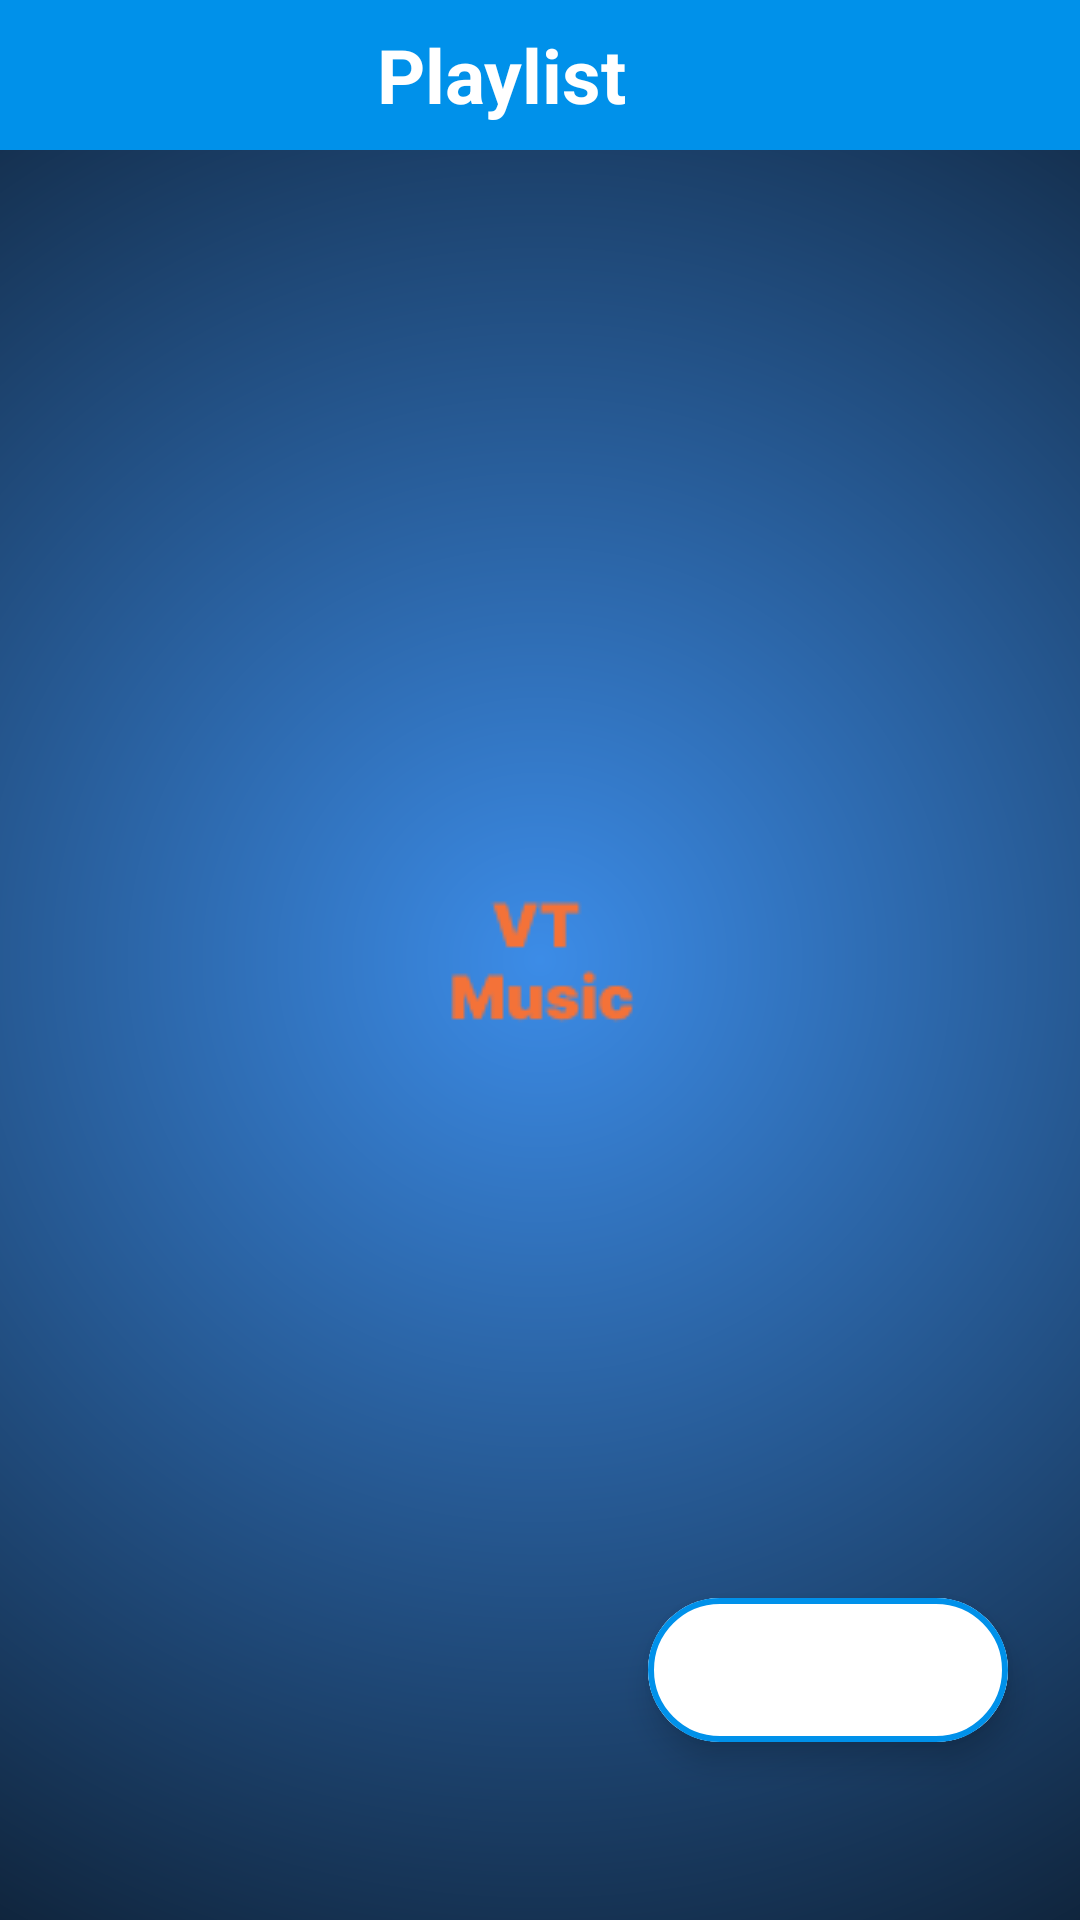

Write the Android layout XML for this screen, with the resource values it uses.
<!-- AndroidManifest.xml: application theme splash_screen -->
<!-- res/layout/activity_playlist.xml -->
<?xml version="1.0" encoding="utf-8"?>
<androidx.constraintlayout.widget.ConstraintLayout xmlns:android="http://schemas.android.com/apk/res/android"
    xmlns:app="http://schemas.android.com/apk/res-auto"
    xmlns:tools="http://schemas.android.com/tools"
    android:id="@+id/main"
    android:layout_width="match_parent"
    android:layout_height="match_parent"
    tools:context=".PlaylistActivity">


    <LinearLayout
        android:layout_width="match_parent"
        android:layout_height="wrap_content"
        android:orientation="horizontal"
        app:layout_constraintEnd_toEndOf="parent"
        app:layout_constraintStart_toStartOf="parent"
        app:layout_constraintTop_toTopOf="parent"
        android:background="@color/vt_music_cool_blue">

        <ImageButton
            android:layout_width="wrap_content"
            android:layout_height="50dp"
            android:contentDescription="@string/back_btn"
            android:src="@drawable/arrow_back_24dp"
            android:backgroundTint="@android:color/transparent"
            app:tint="@color/white"
            />

        <TextView
            android:layout_width="match_parent"
            android:layout_height="match_parent"
            android:contentDescription="@string/playlist_btn"
            android:gravity="center"
            android:text="@string/playlist_btn"
            android:textColor="@color/white"
            android:textSize="25sp"
            android:textStyle="bold"
            android:layout_marginEnd="50dp"/>

    </LinearLayout>

    <com.google.android.material.floatingactionbutton.ExtendedFloatingActionButton
        android:layout_width="wrap_content"
        android:layout_height="wrap_content"
        app:icon="@drawable/baseline_add_24"
        app:iconSize="35dp"
        app:iconTint="@color/vt_music_cool_blue"
        app:layout_constraintBottom_toBottomOf="parent"
        app:layout_constraintEnd_toEndOf="parent"
        app:layout_constraintHorizontal_bias="0.9"
        app:layout_constraintStart_toStartOf="parent"
        app:layout_constraintTop_toTopOf="parent"
        app:layout_constraintVertical_bias="0.9"
        android:backgroundTint="@color/white"
        app:strokeWidth="2dp"
        app:strokeColor="@color/vt_music_cool_blue"
        />


</androidx.constraintlayout.widget.ConstraintLayout>
<!-- resources referenced by this layout -->
<resources>
  <color name="vt_music_cool_blue">#0091EA</color>
  <color name="white">#FFFFFFFF</color>
  <string name="back_btn">Back</string>
  <string name="playlist_btn">Playlist</string>
  <style name="splash_screen" parent="Theme.MaterialComponents.Light.NoActionBar">
          <item name="android:windowBackground">@drawable/splash_screen</item>
      </style>
  <!-- drawable splash_screen (drawable) -->
  <?xml version="1.0" encoding="utf-8"?>
  <layer-list xmlns:android="http://schemas.android.com/apk/res/android">
      
      <item android:drawable="@drawable/splash_gradient_background" />
      <item android:drawable="@drawable/vt_music_splash_icon_screen_5" android:gravity="center" />
  </layer-list>
  <!-- drawable splash_gradient_background (drawable) -->
  <?xml version="1.0" encoding="utf-8"?>
  <shape xmlns:android="http://schemas.android.com/apk/res/android" android:shape="rectangle">
  
  
  
  
  
      <gradient
          android:type="radial"
          android:gradientRadius="500dp"
          android:centerX="50%"
          android:centerY="50%"
          android:startColor="#FF3C8CE7"
          android:endColor="#FF000000" />
  
  </shape>
  <!-- drawable vt_music_splash_icon_screen_5: png bitmap (drawable, 4722 bytes) -->
</resources>
